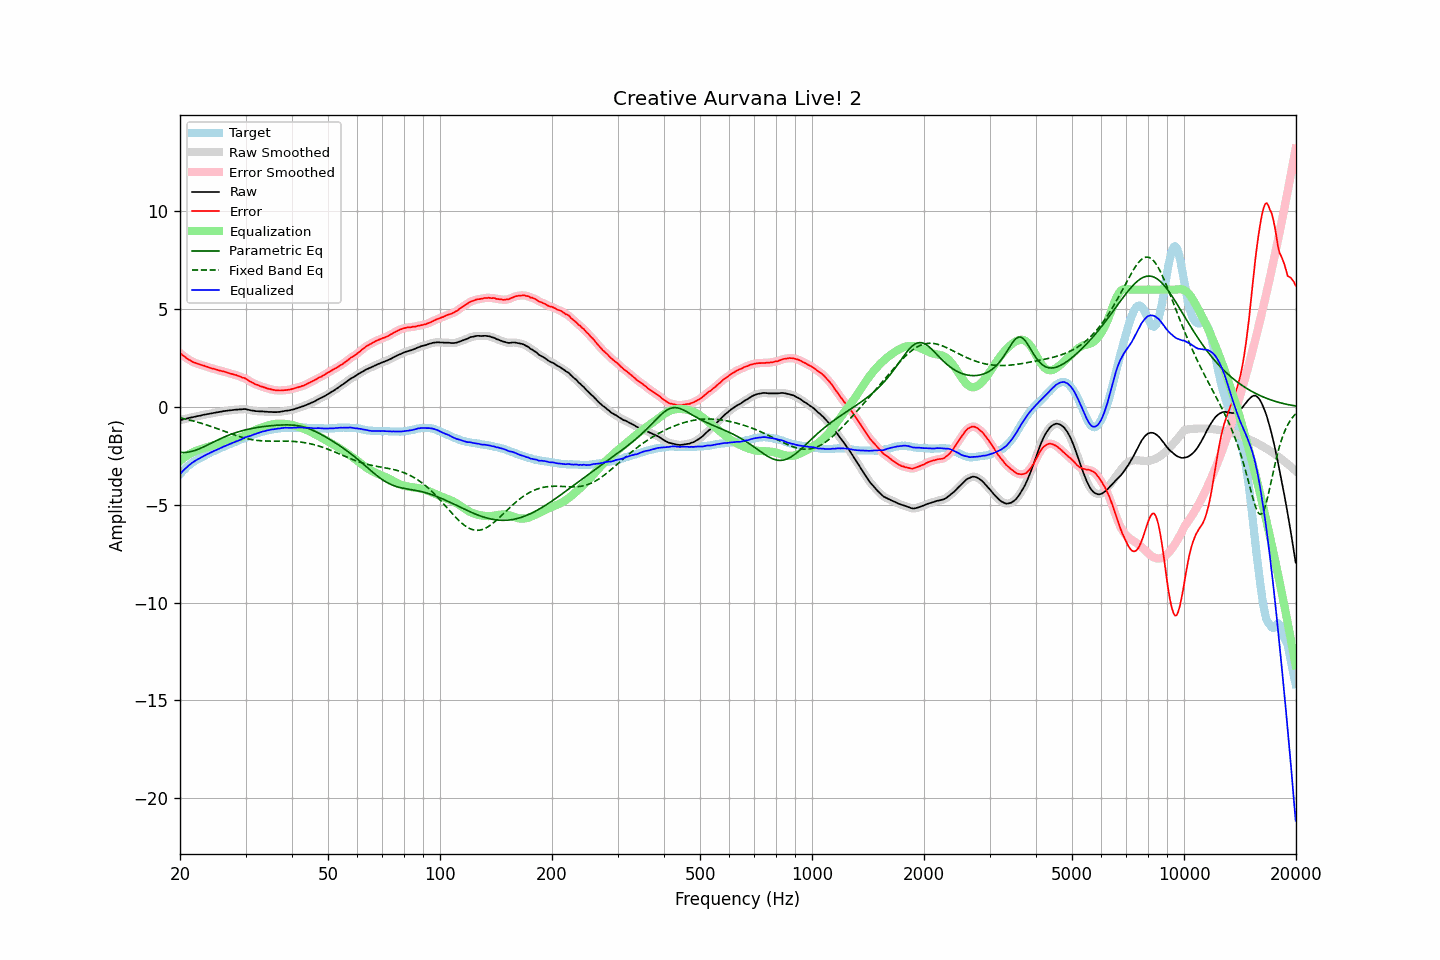

Values plotted in this chart, from the file beside it:
frequency, raw, error, smoothed, error_smoothed, equalization, parametric_eq, fixed_band_eq, equalized_raw, equalized_smoothed, target
20.00, -0.67, 2.76, -0.67, 2.76, -2.76, -2.32, -0.55, -3.43, -3.43, -3.43
20.20, -0.65, 2.69, -0.65, 2.69, -2.69, -2.33, -0.57, -3.34, -3.34, -3.34
20.40, -0.63, 2.62, -0.63, 2.62, -2.62, -2.33, -0.59, -3.25, -3.25, -3.25
20.61, -0.61, 2.57, -0.61, 2.56, -2.56, -2.32, -0.61, -3.17, -3.17, -3.18
20.81, -0.59, 2.50, -0.59, 2.50, -2.50, -2.32, -0.63, -3.09, -3.09, -3.09
21.02, -0.57, 2.44, -0.57, 2.45, -2.45, -2.31, -0.65, -3.02, -3.02, -3.01
21.23, -0.55, 2.40, -0.55, 2.40, -2.40, -2.29, -0.67, -2.95, -2.95, -2.95
21.44, -0.53, 2.36, -0.53, 2.35, -2.35, -2.27, -0.69, -2.88, -2.89, -2.89
21.66, -0.52, 2.30, -0.52, 2.31, -2.31, -2.25, -0.71, -2.83, -2.83, -2.82
21.87, -0.50, 2.27, -0.50, 2.27, -2.27, -2.23, -0.73, -2.77, -2.77, -2.77
22.09, -0.48, 2.24, -0.48, 2.24, -2.24, -2.20, -0.75, -2.72, -2.72, -2.72
22.31, -0.46, 2.21, -0.46, 2.21, -2.21, -2.17, -0.78, -2.67, -2.67, -2.67
22.54, -0.45, 2.17, -0.45, 2.18, -2.18, -2.14, -0.80, -2.63, -2.63, -2.62
22.76, -0.43, 2.15, -0.43, 2.16, -2.15, -2.10, -0.82, -2.58, -2.58, -2.58
22.99, -0.41, 2.13, -0.41, 2.13, -2.13, -2.06, -0.85, -2.54, -2.54, -2.54
23.22, -0.39, 2.11, -0.39, 2.11, -2.10, -2.03, -0.88, -2.49, -2.49, -2.50
23.45, -0.38, 2.07, -0.38, 2.08, -2.08, -1.99, -0.90, -2.46, -2.45, -2.45
23.69, -0.36, 2.05, -0.36, 2.05, -2.05, -1.95, -0.93, -2.41, -2.41, -2.42
23.92, -0.35, 2.02, -0.35, 2.02, -2.03, -1.91, -0.96, -2.38, -2.37, -2.37
24.16, -0.33, 2.00, -0.33, 2.00, -2.00, -1.87, -0.98, -2.33, -2.33, -2.33
24.40, -0.32, 1.97, -0.32, 1.97, -1.97, -1.82, -1.01, -2.29, -2.29, -2.29
24.65, -0.30, 1.96, -0.30, 1.95, -1.95, -1.78, -1.04, -2.25, -2.25, -2.26
24.89, -0.29, 1.93, -0.29, 1.93, -1.93, -1.74, -1.07, -2.22, -2.21, -2.22
25.14, -0.27, 1.91, -0.27, 1.90, -1.90, -1.70, -1.10, -2.17, -2.18, -2.18
25.39, -0.26, 1.88, -0.26, 1.88, -1.88, -1.66, -1.13, -2.14, -2.14, -2.14
25.65, -0.24, 1.86, -0.24, 1.86, -1.86, -1.63, -1.16, -2.10, -2.10, -2.10
25.91, -0.23, 1.84, -0.23, 1.84, -1.84, -1.59, -1.19, -2.07, -2.07, -2.07
26.16, -0.21, 1.82, -0.21, 1.82, -1.82, -1.55, -1.22, -2.03, -2.03, -2.03
26.43, -0.20, 1.80, -0.20, 1.80, -1.79, -1.52, -1.25, -1.99, -1.99, -2.00
26.69, -0.19, 1.77, -0.19, 1.77, -1.77, -1.48, -1.28, -1.96, -1.96, -1.96
26.96, -0.18, 1.74, -0.18, 1.74, -1.75, -1.45, -1.31, -1.93, -1.93, -1.92
27.23, -0.17, 1.72, -0.17, 1.72, -1.72, -1.42, -1.34, -1.89, -1.89, -1.89
27.50, -0.16, 1.69, -0.16, 1.69, -1.70, -1.39, -1.37, -1.86, -1.86, -1.85
27.77, -0.15, 1.67, -0.15, 1.67, -1.67, -1.36, -1.40, -1.82, -1.82, -1.82
28.05, -0.14, 1.64, -0.14, 1.65, -1.65, -1.33, -1.43, -1.79, -1.79, -1.78
28.33, -0.13, 1.63, -0.13, 1.63, -1.62, -1.30, -1.46, -1.75, -1.76, -1.77
28.62, -0.13, 1.60, -0.13, 1.60, -1.60, -1.27, -1.49, -1.73, -1.73, -1.73
28.90, -0.12, 1.57, -0.12, 1.57, -1.57, -1.25, -1.51, -1.69, -1.69, -1.69
29.19, -0.12, 1.54, -0.12, 1.54, -1.54, -1.23, -1.54, -1.66, -1.66, -1.66
29.48, -0.11, 1.50, -0.11, 1.51, -1.51, -1.20, -1.56, -1.62, -1.61, -1.61
29.78, -0.10, 1.49, -0.11, 1.48, -1.47, -1.18, -1.58, -1.57, -1.58, -1.59
30.08, -0.11, 1.44, -0.11, 1.44, -1.43, -1.16, -1.60, -1.54, -1.54, -1.55
30.38, -0.13, 1.39, -0.13, 1.39, -1.39, -1.14, -1.62, -1.52, -1.51, -1.52
30.68, -0.15, 1.33, -0.15, 1.34, -1.34, -1.12, -1.64, -1.49, -1.49, -1.48
30.99, -0.17, 1.29, -0.17, 1.29, -1.30, -1.11, -1.66, -1.47, -1.46, -1.46
31.30, -0.18, 1.25, -0.18, 1.24, -1.25, -1.09, -1.67, -1.43, -1.44, -1.43
31.61, -0.19, 1.21, -0.19, 1.20, -1.21, -1.07, -1.68, -1.40, -1.40, -1.40
31.93, -0.21, 1.16, -0.20, 1.17, -1.17, -1.06, -1.70, -1.38, -1.37, -1.37
32.24, -0.21, 1.14, -0.21, 1.13, -1.13, -1.05, -1.71, -1.34, -1.35, -1.35
32.57, -0.22, 1.10, -0.22, 1.10, -1.10, -1.03, -1.72, -1.32, -1.32, -1.32
32.89, -0.22, 1.06, -0.22, 1.07, -1.07, -1.02, -1.72, -1.29, -1.29, -1.28
33.22, -0.22, 1.04, -0.23, 1.04, -1.04, -1.01, -1.73, -1.26, -1.26, -1.26
33.55, -0.23, 1.01, -0.23, 1.01, -1.01, -1.00, -1.73, -1.24, -1.24, -1.25
33.89, -0.24, 0.99, -0.24, 0.99, -0.98, -0.99, -1.74, -1.22, -1.22, -1.23
34.23, -0.24, 0.96, -0.24, 0.96, -0.96, -0.98, -1.74, -1.20, -1.20, -1.20
34.57, -0.25, 0.93, -0.25, 0.94, -0.94, -0.97, -1.74, -1.19, -1.18, -1.18
34.92, -0.25, 0.92, -0.25, 0.91, -0.91, -0.96, -1.74, -1.17, -1.17, -1.17
35.27, -0.25, 0.89, -0.25, 0.90, -0.90, -0.95, -1.74, -1.15, -1.15, -1.14
35.62, -0.26, 0.88, -0.26, 0.88, -0.88, -0.95, -1.74, -1.14, -1.14, -1.14
35.97, -0.26, 0.87, -0.26, 0.86, -0.87, -0.94, -1.74, -1.13, -1.13, -1.13
... 635 more rows
